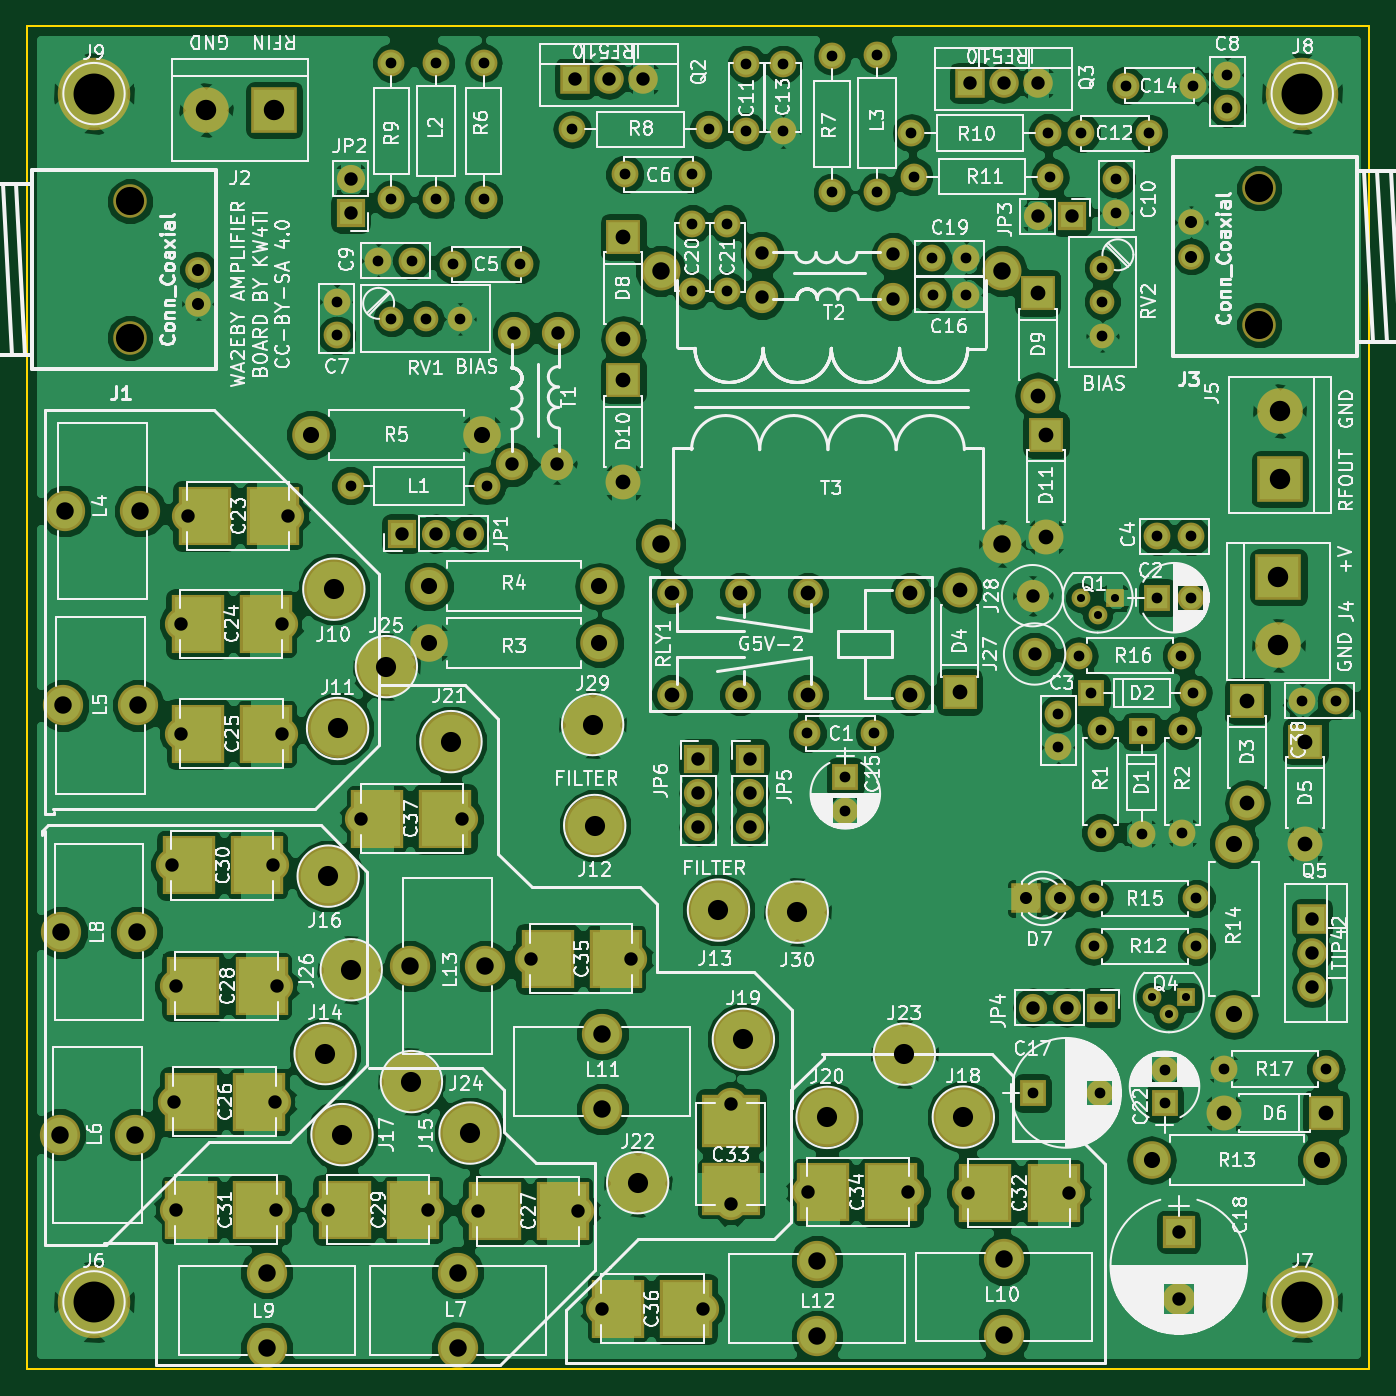
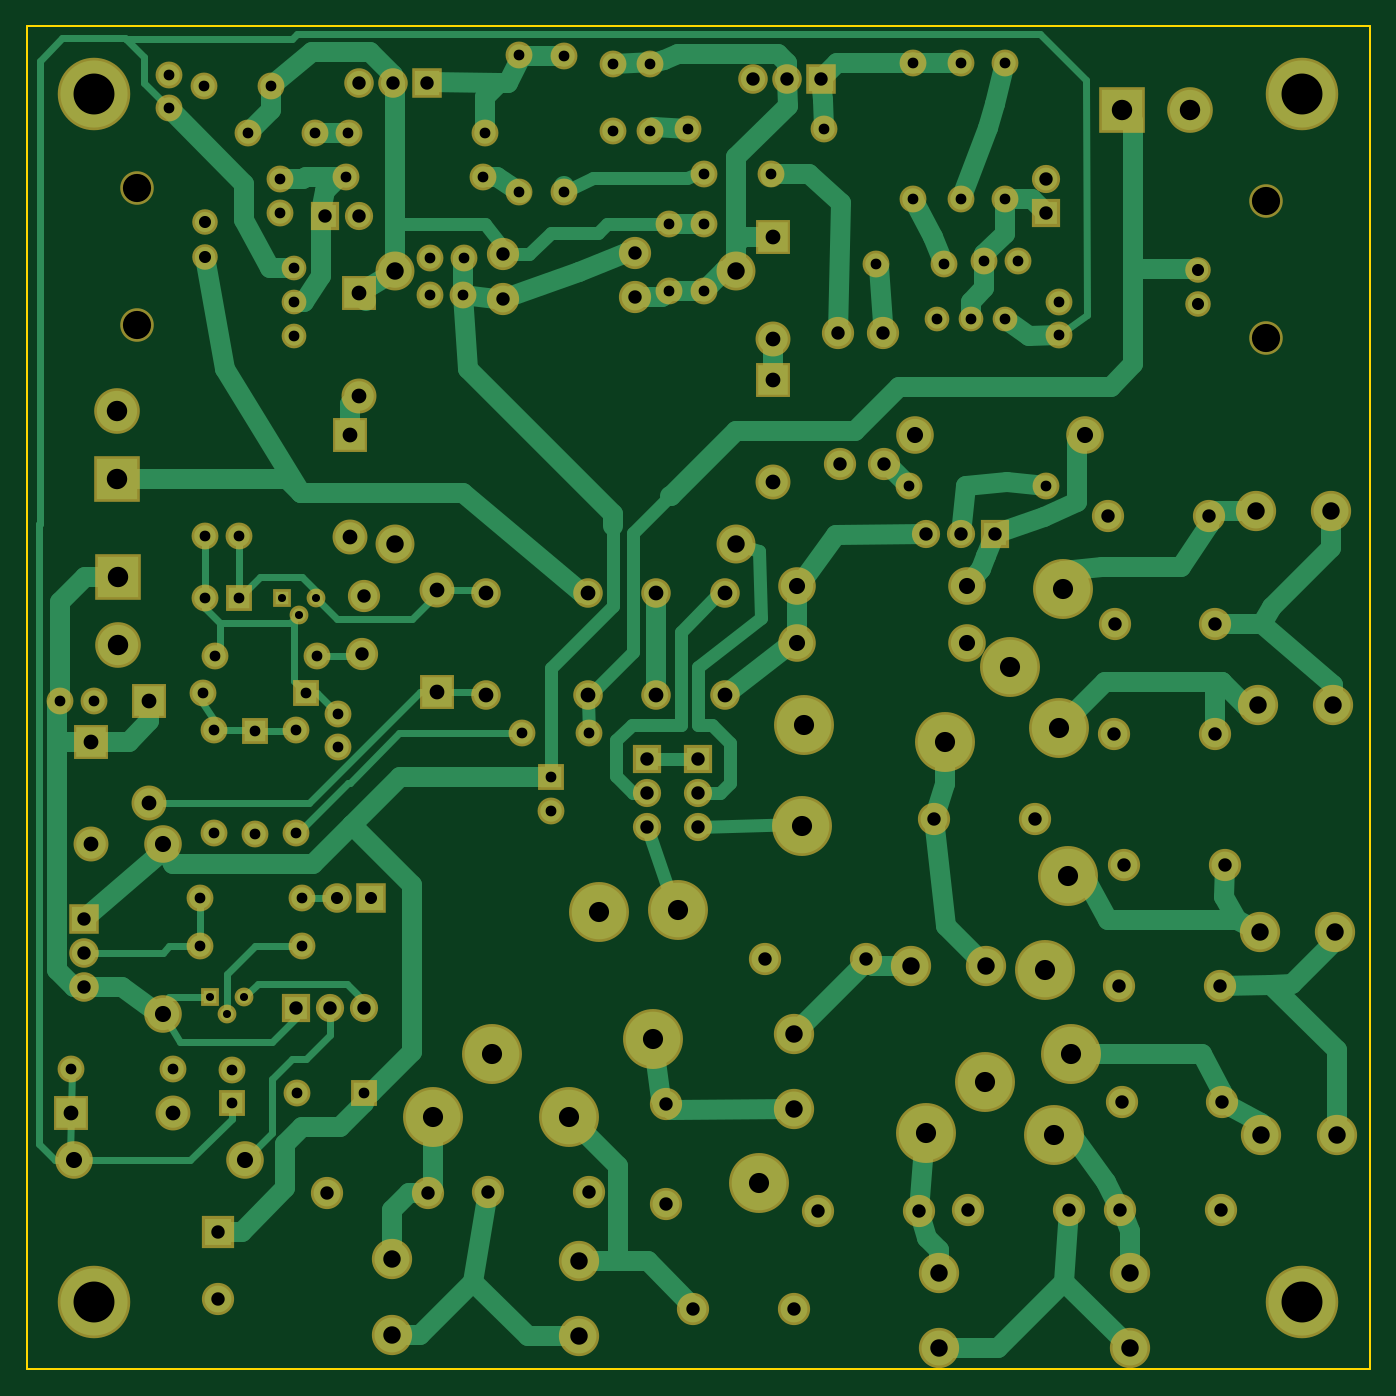
Circuit board: 9 layer files. Board 100.0 x 100.0 mm.
- bottom_copper: PA-B.Cu.gbr (28600 bytes)
- bottom_mask: PA-B.Mask.gbr (7778 bytes)
- bottom_silk: PA-B.SilkS.gbr (265 bytes)
- outline: PA-Edge.Cuts.gbr (489 bytes)
- top_copper: PA-F.Cu.gbr (279215 bytes)
- top_mask: PA-F.Mask.gbr (8724 bytes)
- top_silk: PA-F.SilkS.gbr (202768 bytes)
- drill: PA-NPTH.drl (212 bytes)
- drill: PA.drl (4349 bytes)

=== bottom_copper: PA-B.Cu.gbr (28600 bytes, source omitted) ===
=== bottom_mask: PA-B.Mask.gbr (7778 bytes, source omitted) ===
=== bottom_silk: PA-B.SilkS.gbr ===
G04 #@! TF.FileFunction,Legend,Bot*
%FSLAX46Y46*%
G04 Gerber Fmt 4.6, Leading zero omitted, Abs format (unit mm)*
G04 Created by KiCad (PCBNEW 4.0.7) date 02/19/19 23:02:29*
%MOMM*%
%LPD*%
G01*
G04 APERTURE LIST*
%ADD10C,0.100000*%
G04 APERTURE END LIST*
D10*
M02*

=== outline: PA-Edge.Cuts.gbr ===
G04 #@! TF.FileFunction,Profile,NP*
%FSLAX46Y46*%
G04 Gerber Fmt 4.6, Leading zero omitted, Abs format (unit mm)*
G04 Created by KiCad (PCBNEW 4.0.7) date 02/19/19 23:02:29*
%MOMM*%
%LPD*%
G01*
G04 APERTURE LIST*
%ADD10C,0.100000*%
%ADD11C,0.150000*%
G04 APERTURE END LIST*
D10*
D11*
X40000000Y-140000000D02*
X40000000Y-40000000D01*
X140000000Y-140000000D02*
X40000000Y-140000000D01*
X140000000Y-40000000D02*
X140000000Y-140000000D01*
X40000000Y-40000000D02*
X140000000Y-40000000D01*
M02*

=== top_copper: PA-F.Cu.gbr (279215 bytes, source omitted) ===
=== top_mask: PA-F.Mask.gbr (8724 bytes, source omitted) ===
=== top_silk: PA-F.SilkS.gbr (202768 bytes, source omitted) ===
=== drill: PA-NPTH.drl ===
M48
;DRILL file {KiCad 4.0.7} date 02/19/19 23:02:31
;FORMAT={-:-/ absolute / metric / decimal}
FMAT,2
METRIC,TZ
T1C2.100
%
G90
G05
M71
T1
X47.686Y-53.025
X47.686Y-63.185
X131.803Y-52.057
X131.803Y-62.217
T0
M30

=== drill: PA.drl ===
M48
;DRILL file {KiCad 4.0.7} date 02/19/19 23:02:31
;FORMAT={-:-/ absolute / metric / decimal}
FMAT,2
METRIC,TZ
T1C0.600
T2C0.800
T3C0.900
T4C1.000
T5C1.100
T6C1.200
T7C1.300
T8C1.500
T9C1.520
T10C3.048
%
G90
G05
M71
T1
X118.491Y-82.55
X119.761Y-83.82
X121.031Y-82.55
X123.8Y-112.319
X125.07Y-113.589
X126.34Y-112.319
T2
X63.094Y-60.503
X63.094Y-63.003
X64.11Y-74.219
X66.182Y-57.455
X67.158Y-42.723
X67.158Y-52.883
X67.158Y-61.773
X68.682Y-57.455
X69.698Y-61.773
X70.46Y-42.723
X70.46Y-52.883
X71.73Y-57.709
X72.238Y-61.773
X74.016Y-42.723
X74.016Y-52.883
X74.27Y-74.219
X76.73Y-57.709
X80.625Y-47.671
X84.546Y-51.018
X89.546Y-51.018
X89.571Y-54.68
X89.571Y-59.68
X90.785Y-47.671
X92.187Y-54.695
X92.187Y-59.695
X93.599Y-42.804
X93.599Y-47.804
X96.324Y-42.8
X96.324Y-47.8
X98.12Y-92.659
X99.974Y-42.202
X99.974Y-52.362
X100.965Y-95.91
X100.965Y-98.41
X103.12Y-92.659
X103.353Y-42.139
X103.353Y-52.299
X105.893Y-47.93
X106.06Y-51.186
X107.457Y-57.277
X107.488Y-59.99
X109.957Y-57.277
X109.988Y-59.99
X114.91Y-119.431
X116.053Y-47.93
X116.22Y-51.186
X116.84Y-91.186
X116.84Y-93.686
X118.364Y-86.868
X118.551Y-47.945
X119.253Y-89.662
X119.482Y-104.953
X119.482Y-108.509
X119.91Y-119.431
X119.979Y-92.431
X119.979Y-100.051
X120.117Y-57.963
X120.117Y-60.503
X120.117Y-63.043
X121.133Y-51.359
X121.133Y-53.859
X121.848Y-44.425
X123.027Y-92.507
X123.027Y-100.127
X123.551Y-47.945
X124.206Y-77.978
X124.206Y-82.55
X124.739Y-117.693
X124.739Y-120.193
X125.984Y-86.868
X126.075Y-92.431
X126.075Y-100.051
X126.706Y-77.978
X126.706Y-82.55
X126.848Y-44.425
X126.873Y-89.662
X127.102Y-104.953
X127.102Y-108.509
X129.134Y-117.653
X129.413Y-43.586
X129.413Y-46.086
X135.016Y-90.221
X136.754Y-117.653
X137.516Y-90.221
T3
X52.766Y-58.105
X52.766Y-60.645
X114.402Y-104.953
X116.942Y-104.953
X126.723Y-54.597
X126.723Y-57.137
T4
X50.8Y-102.489
X50.965Y-120.091
X51.085Y-128.13
X51.13Y-111.481
X51.473Y-84.506
X51.496Y-92.68
X51.968Y-76.454
X58.3Y-102.489
X58.465Y-120.091
X58.585Y-128.13
X58.63Y-111.481
X58.973Y-84.506
X58.996Y-92.68
X59.468Y-76.454
X62.395Y-128.13
X64.11Y-51.359
X64.11Y-53.899
X64.915Y-99.022
X67.92Y-77.775
X69.895Y-128.13
X70.46Y-77.775
X72.415Y-99.022
X73.Y-77.775
X73.571Y-128.245
X76.164Y-72.615
X76.264Y-62.815
X77.521Y-109.436
X79.464Y-72.615
X79.564Y-62.815
X80.823Y-43.891
X81.071Y-128.245
X82.861Y-135.509
X83.363Y-43.891
X85.021Y-109.436
X85.903Y-43.891
X90.018Y-94.539
X90.018Y-97.079
X90.018Y-99.619
X90.361Y-135.509
X92.431Y-120.231
X92.431Y-127.731
X93.828Y-94.539
X93.828Y-97.079
X93.828Y-99.619
X94.748Y-56.875
X94.748Y-60.175
X98.164Y-126.822
X104.548Y-56.975
X104.548Y-60.275
X105.664Y-126.822
X110.134Y-126.898
X110.223Y-44.196
X112.763Y-44.196
X114.91Y-82.398
X114.91Y-113.081
X115.062Y-86.741
X115.291Y-54.153
X115.303Y-44.196
X117.45Y-113.081
X117.634Y-126.898
X117.831Y-54.153
X119.99Y-113.081
X125.806Y-129.794
X125.806Y-134.794
X135.738Y-106.477
X135.738Y-109.017
X135.738Y-111.557
T5
X84.43Y-55.677
X84.43Y-63.297
X84.43Y-66.345
X84.43Y-73.965
X88.034Y-82.199
X88.034Y-89.799
X93.114Y-82.199
X93.114Y-89.799
X98.194Y-82.199
X98.194Y-89.799
X105.814Y-82.199
X105.814Y-89.799
X109.469Y-81.956
X109.469Y-89.576
X115.291Y-59.868
X115.291Y-67.488
X115.926Y-70.409
X115.926Y-78.029
X129.134Y-120.955
X130.912Y-90.221
X130.912Y-97.841
X135.23Y-93.269
X135.23Y-100.889
X136.754Y-120.955
T6
X61.189Y-70.409
X69.952Y-81.712
X69.952Y-85.903
X73.889Y-70.409
X82.652Y-81.712
X82.652Y-85.903
X123.774Y-124.46
X129.896Y-100.889
X129.896Y-113.589
X136.474Y-124.46
T7
X42.457Y-122.542
X42.57Y-107.48
X42.697Y-90.576
X42.85Y-76.098
X48.057Y-122.542
X48.17Y-107.48
X48.297Y-90.576
X48.45Y-76.098
X57.861Y-132.817
X57.861Y-138.417
X68.543Y-109.995
X72.085Y-132.817
X72.085Y-138.417
X74.143Y-109.995
X82.867Y-115.05
X82.867Y-120.65
X87.224Y-58.217
X87.224Y-78.537
X98.857Y-131.979
X98.857Y-137.579
X112.624Y-58.217
X112.624Y-78.537
X112.801Y-131.839
X112.801Y-137.439
T8
X62.217Y-116.51
X62.446Y-103.289
X62.865Y-81.915
X63.144Y-92.291
X63.475Y-122.542
X64.16Y-110.261
X66.777Y-87.681
X68.644Y-118.593
X71.59Y-93.269
X73.012Y-122.428
X82.144Y-91.999
X82.296Y-99.517
X85.496Y-126.124
X91.516Y-105.816
X93.37Y-115.443
X97.384Y-105.969
X99.606Y-121.26
X105.359Y-116.548
X109.753Y-121.234
T9
X53.34Y-46.228
X58.42Y-46.228
X133.223Y-81.026
X133.223Y-86.106
X133.325Y-68.631
X133.325Y-73.711
T10
X45.Y-45.
X45.Y-135.
X135.Y-45.
X135.Y-135.
T0
M30
